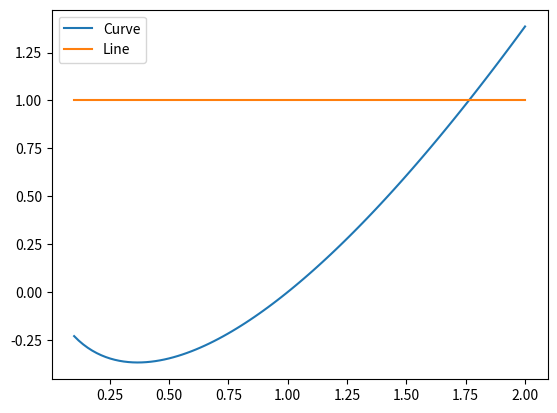

The matplotlib source for this figure:
#!/usr/bin/env python

"""Programa p10.py"""

import numpy as np
import matplotlib.pyplot as plt

nx = 101
x = np.linspace(start=0.1, stop=2.0, num=nx)
y = x * np.log(x)


@np.vectorize
def constant_function(x):
    return 1


if __name__ == "__main__":
    fig, ax = plt.subplots()
    ax.plot(x, y, label="Curve")
    ax.plot(x, constant_function(x), label="Line")
    ax.legend()
    # plt.show()
    fig.savefig("p10.pdf")
